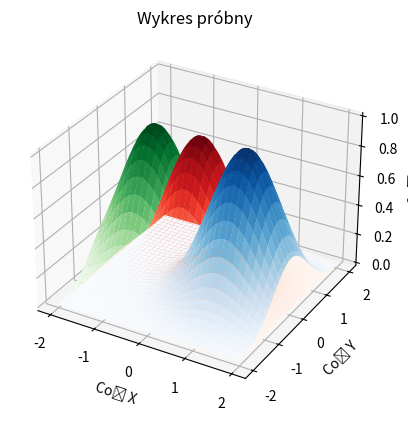

Write Python code to recreate this figure.
import matplotlib.pyplot as plt
import numpy as np

x = np.linspace(-2, 2, 101)
y = np.linspace(-2, 2, 101)

X, Y = np.meshgrid(x, y)

Z1 = np.exp(-X ** 2 - Y ** 2)
Z1 = np.exp(-X ** 2 - Y ** 2)
Z2 = np.exp(-(X - 1) ** 2 - Y ** 2)
Z3 = np.exp(-(X + 1) ** 2 - Y ** 2)

fig = plt.figure()
ax = fig.add_subplot(projection='3d')

ax.plot_surface(X, Y, Z1, cmap='Reds')
ax.plot_surface(X, Y, Z2, cmap='Blues')
ax.plot_surface(X, Y, Z3, cmap='Greens')

ax.set_xlabel('Coś X')
ax.set_ylabel('Coś Y')
ax.set_zlabel('Coś Z')

ax.set_title("Wykres próbny")

plt.show()
